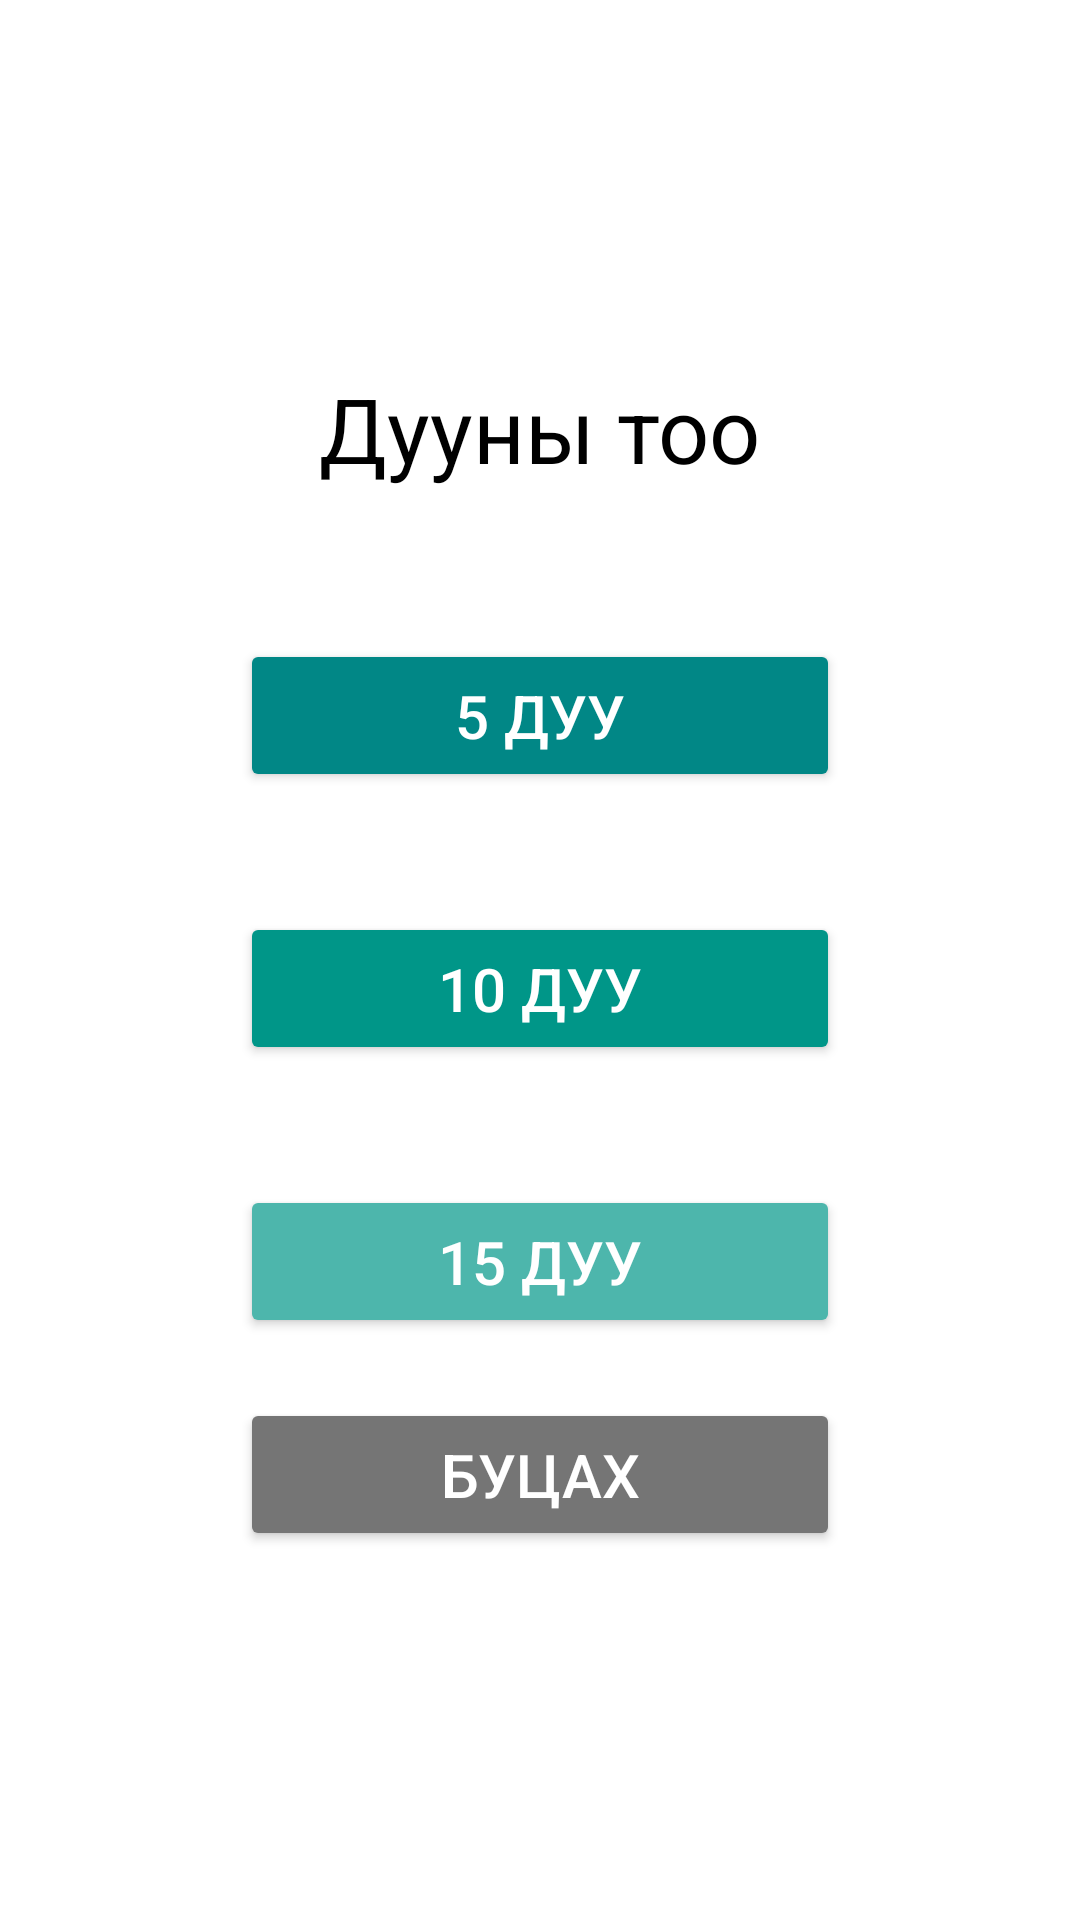

Write the Android layout XML for this screen, with the resource values it uses.
<!-- AndroidManifest.xml: activity theme Theme.AppCompat.DayNight.NoActionBar -->
<!-- res/layout/menu.xml -->
<?xml version="1.0" encoding="utf-8"?>
<RelativeLayout xmlns:android="http://schemas.android.com/apk/res/android"
    android:layout_width="match_parent"
    android:layout_height="match_parent"
    android:orientation="vertical"
    android:gravity="center"
    android:padding="20dp"
    android:background="@color/white">

    <TextView
        android:id="@+id/textView"
        android:layout_width="wrap_content"
        android:layout_height="wrap_content"
        android:layout_centerHorizontal="true"
        android:layout_marginBottom="50dp"
        android:text="Дууны тоо"
        android:textSize="30dp"
        android:textColor="@color/black"/>

    <Button
        android:id="@+id/btn1"
        android:layout_width="200dp"
        android:layout_height="wrap_content"
        android:text="5 дуу"
        android:textSize="20sp"
        android:layout_centerHorizontal="true"
        android:layout_below="@id/textView"
        android:layout_marginBottom="20dp"
        android:backgroundTint="@color/teal_700"
        android:textColor="@color/white"
        android:padding="12dp"
        android:elevation="4dp"
        android:fontFamily="sans-serif-medium" />

    <Button
        android:id="@+id/btn2"
        android:layout_width="200dp"
        android:layout_height="wrap_content"
        android:text="10 дуу"
        android:textSize="20sp"
        android:layout_centerHorizontal="true"
        android:layout_below="@id/btn1"
        android:layout_marginTop="20dp"
        android:layout_marginBottom="20dp"
        android:backgroundTint="@color/teal_500"
        android:textColor="@color/white"
        android:padding="12dp"
        android:elevation="4dp"
        android:fontFamily="sans-serif-medium" />

    <Button
        android:id="@+id/btn3"
        android:layout_width="200dp"
        android:layout_height="wrap_content"
        android:text="15 дуу"
        android:textSize="20sp"
        android:layout_centerHorizontal="true"
        android:layout_below="@id/btn2"
        android:layout_marginTop="20dp"
        android:backgroundTint="@color/teal_300"
        android:textColor="@color/white"
        android:padding="12dp"
        android:elevation="4dp"
        android:fontFamily="sans-serif-medium" />

    <Button
        android:id="@+id/btnBack"
        android:layout_width="200dp"
        android:layout_height="wrap_content"
        android:text="Буцах"
        android:textSize="20sp"
        android:layout_centerHorizontal="true"
        android:layout_below="@id/btn3"
        android:layout_marginTop="20dp"
        android:backgroundTint="@color/grey_600"
        android:textColor="@color/white"
        android:padding="12dp"
        android:elevation="4dp"
        android:fontFamily="sans-serif-medium" />
</RelativeLayout>
<!-- resources referenced by this layout -->
<resources>
  <color name="black">#FF000000</color>
  <color name="grey_600">#757575</color>
  <color name="teal_300">#4DB6AC</color>
  <color name="teal_500">#009688</color>
  <color name="teal_700">#FF018786</color>
  <color name="white">#FFFFFFFF</color>
</resources>
